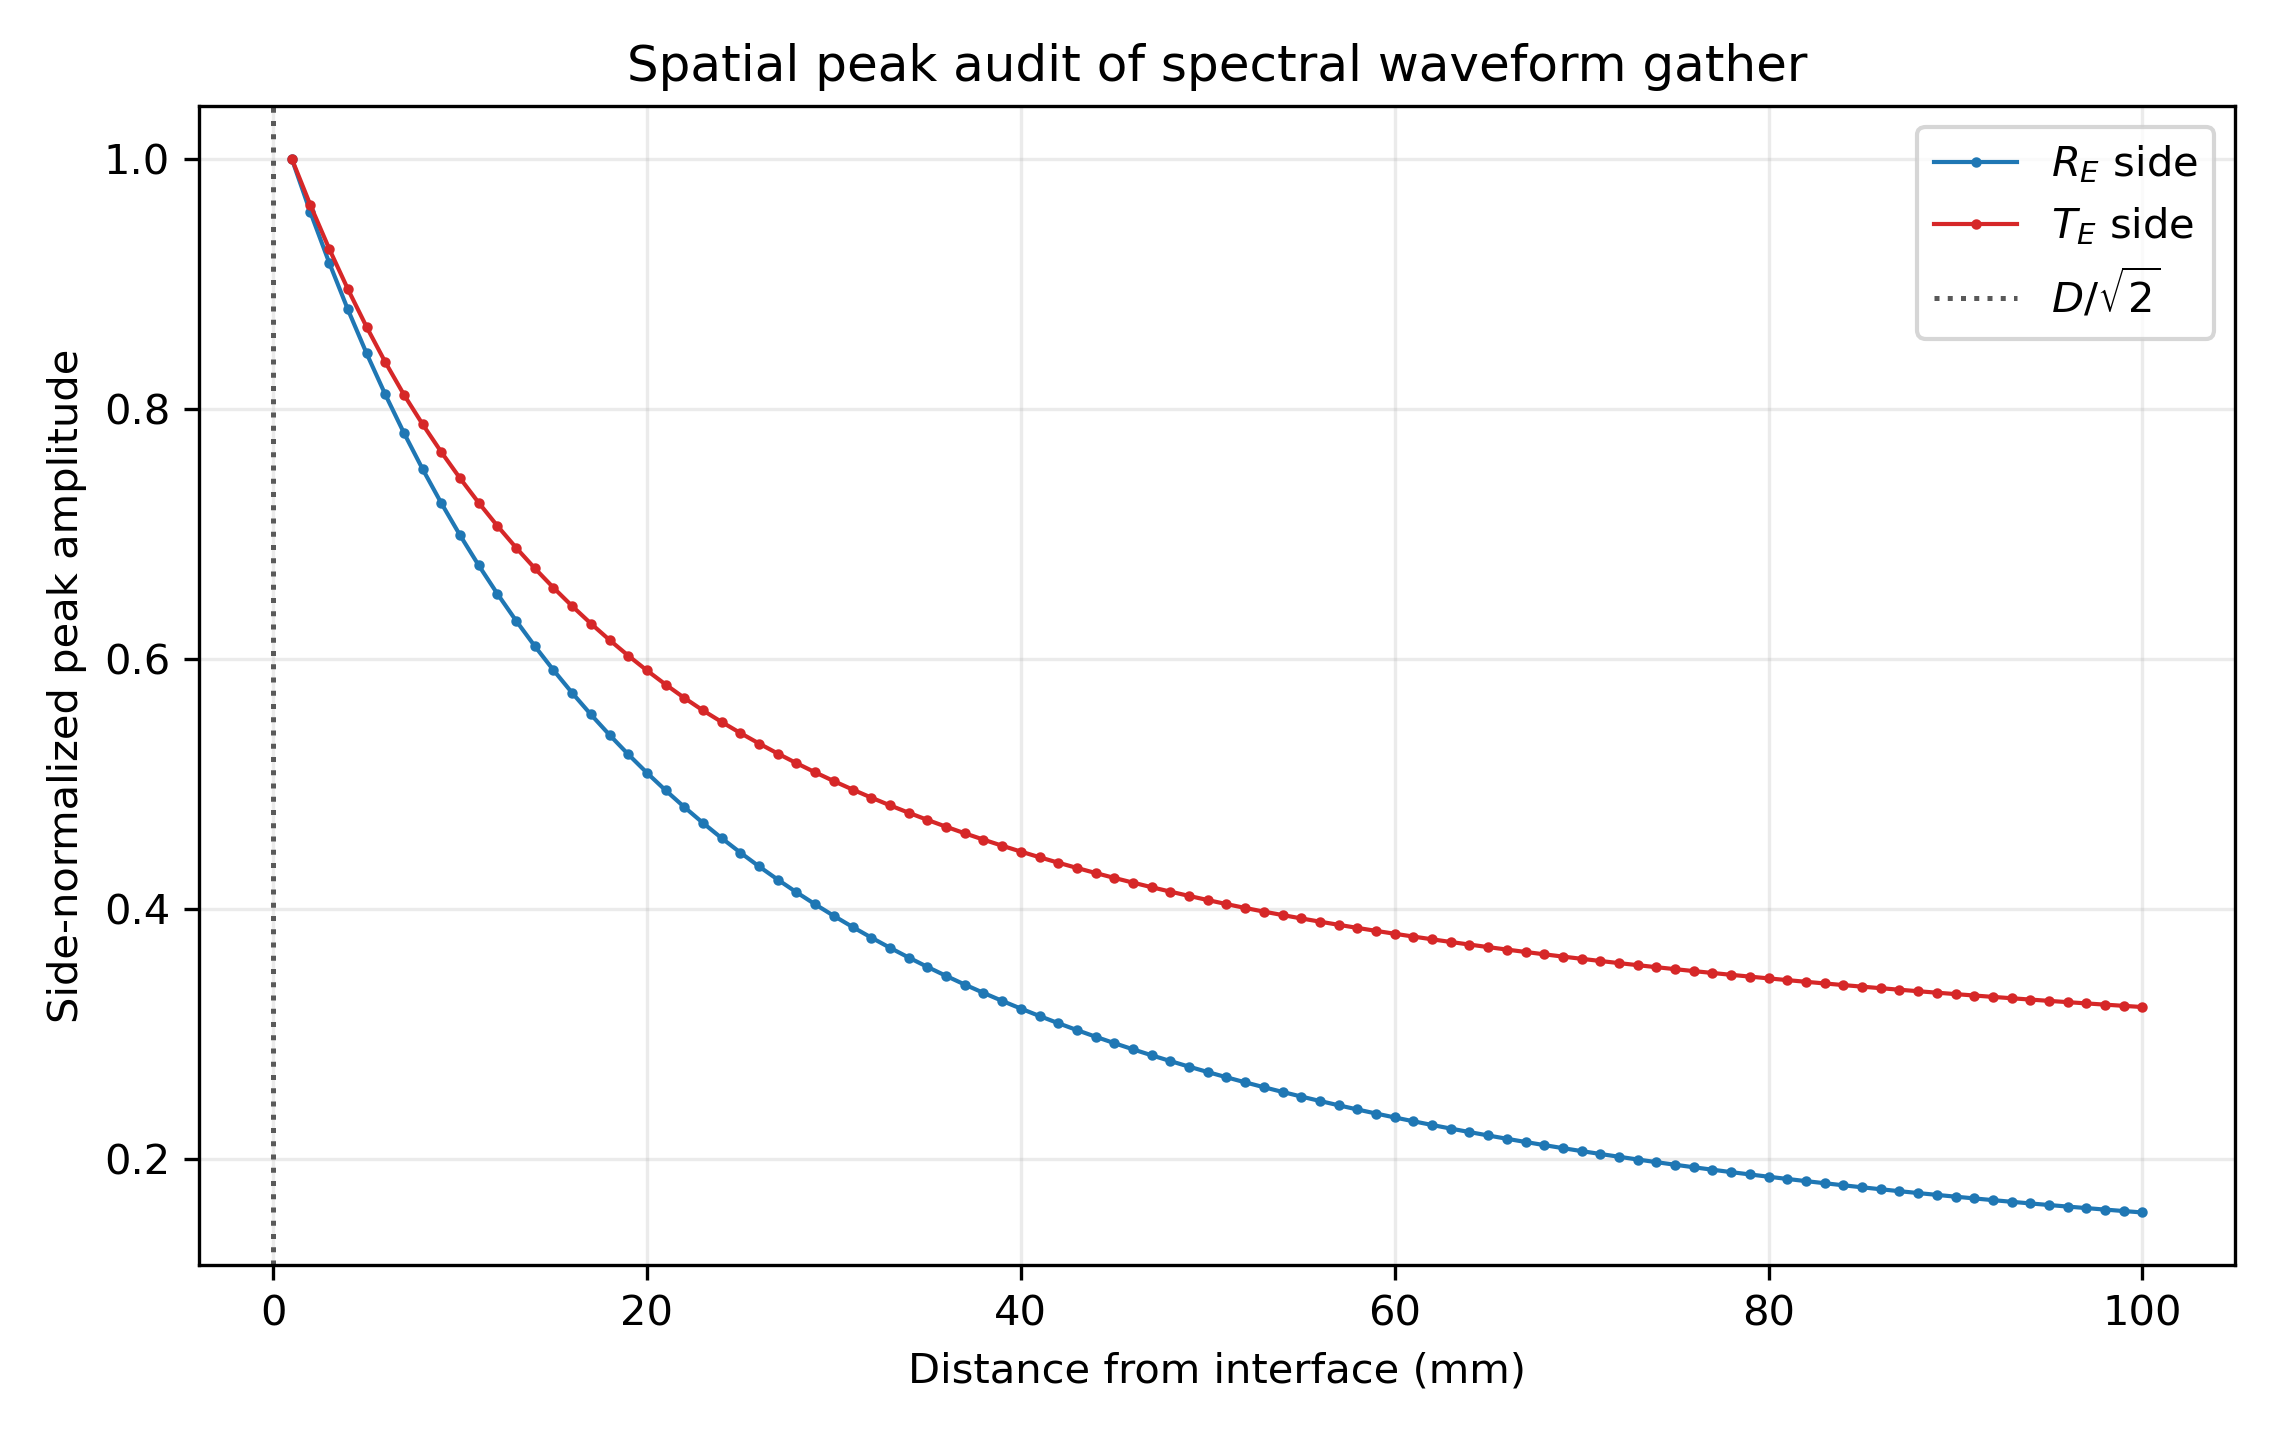

The table this chart was drawn from, first rows:
z_m, z_mm, side, distance_from_interface_m, distance_from_interface_mm, peak_abs, peak_signed, peak_time_s, peak_time_us, liu_dipole_peak_distance_m, liu_dipole_peak_distance_mm
-0.1, -100.0, R_E, 0.1, 100.0, 3925939392588, 3925939392588, 5.787597065565406e-05, 57.88, 0.0, 0.0
-0.099, -99.0, R_E, 0.099, 99.0, 3954457200803, 3954457200803, 5.787597065565406e-05, 57.88, 0.0, 0.0
-0.098, -98.0, R_E, 0.098, 98.0, 3983605727391, 3983605727391, 5.787597065565406e-05, 57.88, 0.0, 0.0
-0.097, -97.0, R_E, 0.097, 97.0, 4013403021219, 4013403021219, 5.787597065565406e-05, 57.88, 0.0, 0.0
-0.096, -96.0, R_E, 0.096, 96.0, 4043867788585, 4043867788585, 5.787597065565406e-05, 57.88, 0.0, 0.0
-0.095, -95.0, R_E, 0.095, 95.0, 4075019422720, 4075019422720, 5.787597065565406e-05, 57.88, 0.0, 0.0
-0.094, -94.0, R_E, 0.094, 94.0, 4106878034858, 4106878034858, 5.787597065565406e-05, 57.88, 0.0, 0.0
-0.093, -93.0, R_E, 0.093, 93.0, 4139464486982, 4139464486982, 5.787597065565406e-05, 57.88, 0.0, 0.0
-0.092, -92.0, R_E, 0.092, 92.0, 4172800426332, 4172800426332, 5.787597065565406e-05, 57.88, 0.0, 0.0
-0.091, -91.0, R_E, 0.091, 91.0, 4206908321804, 4206908321804, 5.787597065565406e-05, 57.88, 0.0, 0.0
-0.09, -90.0, R_E, 0.09, 90.0, 4241811502347, 4241811502347, 5.787597065565406e-05, 57.88, 0.0, 0.0
-0.089, -89.0, R_E, 0.089, 89.0, 4277534197484, 4277534197484, 5.787597065565406e-05, 57.88, 0.0, 0.0
-0.088, -88.0, R_E, 0.088, 88.0, 4314101580106, 4314101580106, 5.787597065565406e-05, 57.88, 0.0, 0.0
-0.087, -87.0, R_E, 0.087, 87.0, 4351539811665, 4351539811665, 5.787597065565406e-05, 57.88, 0.0, 0.0
-0.086, -86.0, R_E, 0.086, 86.0, 4389876089941, 4389876089941, 5.787597065565406e-05, 57.88, 0.0, 0.0
-0.085, -85, R_E, 0.085, 85, 4429138699537, 4429138699537, 5.787597065565406e-05, 57.88, 0.0, 0.0
-0.084, -84, R_E, 0.084, 84, 4469357065287, 4469357065287, 5.787597065565406e-05, 57.88, 0.0, 0.0
-0.083, -83, R_E, 0.083, 83, 4510561808776, 4510561808776, 5.787597065565406e-05, 57.88, 0.0, 0.0
-0.082, -82, R_E, 0.082, 82, 4552784808169, 4552784808169, 5.787597065565406e-05, 57.88, 0.0, 0.0
-0.081, -81, R_E, 0.081, 81, 4596059261580, 4596059261580, 5.787597065565406e-05, 57.88, 0.0, 0.0
-0.08, -80, R_E, 0.08, 80, 4640419754218, 4640419754218, 5.787597065565406e-05, 57.88, 0.0, 0.0
-0.079, -79, R_E, 0.079, 79, 4685902329574, 4685902329574, 5.787597065565406e-05, 57.88, 0.0, 0.0
-0.078, -78, R_E, 0.078, 78, 4732544564922, 4732544564922, 5.787597065565406e-05, 57.88, 0.0, 0.0
-0.077, -77, R_E, 0.077, 77, 4780385651435, 4780385651435, 5.787597065565406e-05, 57.88, 0.0, 0.0
-0.076, -76, R_E, 0.076, 76, 4829466479246, 4829466479246, 5.787597065565406e-05, 57.88, 0.0, 0.0
-0.075, -75, R_E, 0.075, 75, 4879829727799, 4879829727799, 5.787597065565406e-05, 57.88, 0.0, 0.0
-0.074, -74, R_E, 0.074, 74, 4931519961866, 4931519961866, 5.787597065565406e-05, 57.88, 0.0, 0.0
-0.073, -73, R_E, 0.073, 73, 4984583733641, 4984583733641, 5.787597065565406e-05, 57.88, 0.0, 0.0
-0.072, -72, R_E, 0.072, 72, 5039069691359, 5039069691359, 5.787597065565406e-05, 57.88, 0.0, 0.0
-0.071, -71, R_E, 0.071, 71, 5095028694899, 5095028694899, 5.787597065565406e-05, 57.88, 0.0, 0.0
-0.07, -70, R_E, 0.07, 70, 5152513938904, 5152513938904, 5.787597065565406e-05, 57.88, 0.0, 0.0
-0.069, -69, R_E, 0.069, 69, 5211581083971, 5211581083971, 5.787597065565406e-05, 57.88, 0.0, 0.0
-0.068, -68, R_E, 0.068, 68, 5272288396516, 5272288396516, 5.787597065565406e-05, 57.88, 0.0, 0.0
-0.067, -67, R_E, 0.067, 67, 5334696897971, 5334696897971, 5.787597065565406e-05, 57.88, 0.0, 0.0
-0.066, -66, R_E, 0.066, 66, 5398870524028, 5398870524028, 5.787597065565406e-05, 57.88, 0.0, 0.0
-0.065, -65, R_E, 0.065, 65, 5464876294702, 5464876294702, 5.787597065565406e-05, 57.88, 0.0, 0.0
-0.064, -64, R_E, 0.064, 64, 5532784496053, 5532784496053, 5.787597065565406e-05, 57.88, 0.0, 0.0
-0.063, -63, R_E, 0.063, 63, 5602668874487, 5602668874487, 5.787597065565406e-05, 57.88, 0.0, 0.0
-0.062, -62, R_E, 0.062, 62, 5674606844616, 5674606844616, 5.787597065565406e-05, 57.88, 0.0, 0.0
-0.061, -61, R_E, 0.061, 61, 5748679711781, 5748679711781, 5.787597065565406e-05, 57.88, 0.0, 0.0
-0.06, -60, R_E, 0.06, 60, 5824972910399, 5824972910399, 5.787597065565406e-05, 57.88, 0.0, 0.0
-0.059, -59, R_E, 0.059, 59, 5903576259420, 5903576259420, 5.787597065565406e-05, 57.88, 0.0, 0.0
-0.058, -58, R_E, 0.058, 58, 5984584236320, 5984584236320, 5.787597065565406e-05, 57.88, 0.0, 0.0
-0.057, -57, R_E, 0.057, 57, 6068096271125, 6068096271125, 5.787597065565406e-05, 57.88, 0.0, 0.0
-0.056, -56, R_E, 0.056, 56, 6154217062171, 6154217062171, 5.787597065565406e-05, 57.88, 0.0, 0.0
-0.055, -55, R_E, 0.055, 55, 6243056915408, 6243056915408, 5.787597065565406e-05, 57.88, 0.0, 0.0
-0.054, -54, R_E, 0.054, 54, 6334732109261, 6334732109261, 5.787597065565406e-05, 57.88, 0.0, 0.0
-0.053, -53, R_E, 0.053, 53, 6429365287237, 6429365287237, 5.787597065565406e-05, 57.88, 0.0, 0.0
-0.052, -52, R_E, 0.052, 52, 6527085880672, 6527085880672, 5.787597065565406e-05, 57.88, 0.0, 0.0
-0.051, -51, R_E, 0.051, 51, 6628030564265, 6628030564265, 5.787597065565406e-05, 57.88, 0.0, 0.0
-0.05, -50, R_E, 0.05, 50, 6732343747272, 6732343747272, 5.787597065565406e-05, 57.88, 0.0, 0.0
-0.049, -49, R_E, 0.049, 49, 6840178103558, 6840178103558, 5.787597065565406e-05, 57.88, 0.0, 0.0
-0.048, -48, R_E, 0.048, 48, 6951695143970, 6951695143970, 5.787597065565406e-05, 57.88, 0.0, 0.0
-0.047, -47, R_E, 0.047, 47, 7067065834892, 7067065834892, 5.787597065565406e-05, 57.88, 0.0, 0.0
-0.046, -46, R_E, 0.046, 46, 7186471267206, 7186471267206, 5.787597065565406e-05, 57.88, 0.0, 0.0
-0.045, -45, R_E, 0.045, 45, 7310157059235, 7310157059235, 5.784844771987424e-05, 57.85, 0.0, 0.0
-0.044, -44, R_E, 0.044, 44, 7438460256048, 7438460256048, 5.784844771987424e-05, 57.85, 0.0, 0.0
-0.043, -43, R_E, 0.043, 43, 7571427074436, 7571427074436, 5.784844771987424e-05, 57.85, 0.0, 0.0
-0.042, -42, R_E, 0.042, 42, 7709288291443, 7709288291443, 5.784844771987424e-05, 57.85, 0.0, 0.0
-0.041, -41, R_E, 0.041, 41, 7852289205464, 7852289205464, 5.784844771987424e-05, 57.85, 0.0, 0.0
... 141 more rows
